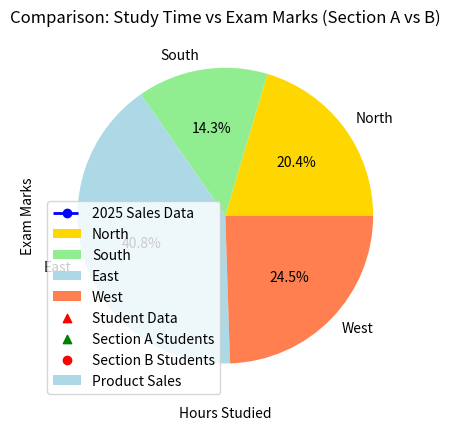

Here is the Python script that generated this plot:
# Matplotlib is used for data visualization

# Problem Statement:
# Suppose we have monthly sales data for a whole year and we want to find out which month had the highest sales.
# Manually checking and comparing the numbers would be time-consuming and prone to errors. 
# By using Matplotlib, we can create a visual representation of the sales data, 
# making it easy to identify trends and quickly determine the month with the highest sales.

# Data Visualization:
# The process of representing raw data visually using charts or graphs, 
# such as bar charts, line charts, etc., to make it easier to understand and analyze.

# Matplotlib provides several types of graphs:
# Line Graph, Bar Chart, Pie Chart, Histogram, Scatter Plot, Custom Graphs

import matplotlib.pyplot as plt

# Plot a Line Graph
# To plot a graph, we need x-axis and y-axis values as list/array

xList = [1, 2, 3, 4]
yList = [10, 20, 10, 25]

plt.plot(xList, yList)  # Plot the line graph
plt.show()  # This renders the graph on the screen; it is required to call this

# Key Terms We Should Know:

# 1. Data Point - a single pair of x and y values in the dataset, e.g. (2, 5) where x = 2 and y = 5.
# 2. X-axis / Y-axis - Horizontal and vertical axes of the graph
# 3. Figure - The canvas where the graph is plotted
# 4. Axes - The actual area in the figure where the graph is drawn
# 5. Plot - The visual representation of data (line, bar, etc.)
# 6. Marker - Symbol or dot representing individual data points
# 7. Line Style - Defines how the line will be drawn (solid, dashed, dotted)
# 8. Color - Color of the line or plot
# 9. Legend - Explains what each line or color represents
# 10. Label - Text describing the x-axis and y-axis
# 11. Title - Headline or name of the graph
# 12. Grid - Optional grid lines to make the graph easier to read
# 13. Function - A block of reusable code
# 14. Method - A function that belongs to an object
# 15. Parameters - Inputs to a function or method
# 16. Keyword Arguments - Named inputs passed to functions/methods
# 17. Object-Oriented API - Using classes and objects to create plots
# 18. DPI (Dots Per Inch) - Resolution of the figure
# 19. Backend - The rendering engine used by Matplotlib

x = ['Monday','Tuesday','Wednesday','Thursday','Friday']
y = [1010, 2000, 889, 55, 400]

plt.plot(x, y)
plt.title("Bakery Sales This Week")
plt.xlabel("Days of the week")
plt.ylabel("Sales Per day")
plt.show()

# Now Understand About Plot Which Argment can takes Plot fuction
# It is used to create Line Chart

month = [1, 2, 3, 4]
sales = [1111,2122,1001,1000] 

plt.plot(month, sales, color='blue', linestyle='--', linewidth=2, marker='o', label='2025 Sales Data')
plt.xlabel("Months")
plt.ylabel("Sales Data")
plt.title("Monthly Sales Data")
plt.legend(loc='upper left', fontsize=7) # It show plot label (2025 Sales Data) on the graph
plt.grid(color="red", linestyle=":", linewidth=1)
plt.xlim(1,4) # How much of the X-axis you want to show (from 1 to 4).
plt.ylim(0, 2122) # How much of the Y-axis you want to show (from 0 to 2122).
plt.xticks(month, ["1st Month", "2nd Month", "3rd Month", "4th Month"])  # Clear labels on X-axis
plt.yticks(sales, [f"${i}" for i in sales])  # only shows ticks at your data points
plt.show()


# Now:
# Bar Charts, Histogram, And Pie Chart is commonly used Chart

# Bar Charts:
# Bar chart is used to compare different items or categories by showing their values as vertical or horizontal bars, making it easy to see which item is bigger or smaller.
# plt.bar(x, height, color='color name', width = value, marker='o', label='label here') - Syntax

product = ['A Product', 'B Product', 'C Product', 'D Product', 'E Product']
sales = [1800, 1100, 800, 400, 2000]
plt.bar(product, sales, color = "lightblue", label="Product Sales")
plt.xlabel("Products")
plt.ylabel("Sales Data")
plt.title("Product Sales Data")
plt.legend()
plt.grid(color="red", linestyle=":", linewidth=2)
plt.show()


# Pie Chart:
# Pie chart is used to show how different parts contribute to the whole, with each slice representing a percentage of the total, making it easy to understand the proportion of each part
# values → Numbers for slice sizes (e.g., revenue).
# labels → Names for each slice (e.g., region names).
# autopct → (Shows each slice as a percentage of the total) inside the slice.

# plt.pie(value, label="label here", color="color name", autopc-"%1.1f%%") - Syntax

region = ["North", "South", "East", "West"]
revenue = [1000, 700, 2000, 1200]
plt.pie(revenue, labels=region, autopct="%1.1f%%", colors=['gold','lightgreen','lightblue','coral'])
plt.title("Revenue Contribution By Region")
plt.show()


# Histogram:
# Histogram is used to show how many data points fall within different ranges of continuous values,
# helping to see how data is distributed (spread) across values.

# Continuous means data that can take any value within a range (e.g., scores, height, temperature).
# Example: If 3 students scored between 20–30, and 5 students between 30–40,
# histogram shows two bars — one for each range.

# plt.hist(data, bins=number_of_bins, color='colorname', edgecolor='bordercolorhere') - Syntax
# 'bins' means how many ranges (groups) you want to divide your data into.

score = [22, 44, 36, 77, 49, 54, 30, 89, 84, 25, 84, 33, 66, 90, 55]

print(f"Min {min(score)}")  # Histogram takes minimum value (22)
print(f"Max {max(score)}")  # Then takes maximum value (90)
# Then histogram takes range between min and max → (Max - Min) = 90 - 22 = 68 → total range = 68
# Range divided by number of bins → (68 / 5 = 13.6) → each bin covers 13.6 values

# So bins (ranges) are divided as:
# Bin 1: 22.0 – 35.6 → Scores: [22, 25, 30, 33] → 4 students
# Bin 2: 35.6 – 49.2 → Scores: [36, 44, 49] → 3 students
# Bin 3: 49.2 – 62.8 → Scores: [54, 55] → 2 students
# Bin 4: 62.8 – 76.4 → Scores: [66, 77] → 2 students
# Bin 5: 76.4 – 90.0 → Scores: [84, 84, 89, 90] → 4 students
# Bars in histogram represent these counts (4, 3, 2, 2, 4)

print(f"Sorted {sorted(score)}")  # Histogram sorts data internally before plotting

plt.hist(score, bins=5, color='lightblue', edgecolor='purple')
plt.xlabel("Score Range")
plt.ylabel("Number of Students")
plt.title("Score Distribution of Students")
plt.show()


# Scatter Plot:
# A scatter plot is used to show the relationship between two continuous variables
# by displaying data points on a graph.
# Each point represents one observation (x = input, y = output).
# It is commonly used in Machine Learning to see how one variable affects another.

# Example:
# Suppose we analyze student data:
#   X-axis → Hours studied
#   Y-axis → Marks obtained
# From the pattern of points, we can see if studying more hours leads to better marks.

# plt.scatter(data_of_xaxis, data_of_yaxis, color="colorname", marker="marker style", label="label name") - Syntax

hourstudies = [1, 2, 3, 4, 5]
marks = [50, 66, 71, 89, 92]

plt.scatter(hourstudies, marks, color="red", marker="^", label="Student Data")
plt.xlabel("Hours Studied")   # X-axis label
plt.ylabel("Exam Marks")      # Y-axis label
plt.title("Relationship between Study Time and Exam Marks")
plt.legend()                  # Shows label name on the chart
plt.grid()                    # Adds grid lines for better visibility
plt.show()                    # Displays the scatter plot


# Grouped Scatter Plot:
# Sometimes, we want to compare two or more groups on the same graph.
# For example, comparing Section A vs Section B students.

plt.scatter([2, 4, 6, 8, 12], [30, 40, 50, 80, 100], color="green", marker="^", label="Section A Students")

plt.scatter([2, 4, 6, 8, 12], [20, 30, 40, 50, 60],  color="red", marker="o", label="Section B Students")

plt.xlabel("Hours Studied")   # X-axis shows study time
plt.ylabel("Exam Marks")      # Y-axis shows marks
plt.title("Comparison: Study Time vs Exam Marks (Section A vs B)")
plt.legend()                  # Differentiates the two sections
plt.grid()                    # Adds background grid lines
plt.show()                    # Displays the grouped scatter plot
